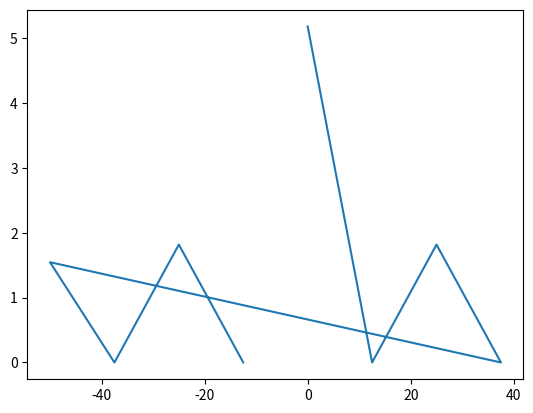

Here is the Python script that generated this plot:
import numpy as np
import matplotlib.pyplot as plt

# https://stackoverflow.com/questions/3694918/how-to-extract-frequency-associated-with-fft-values-in-python#comment3894827_3694976

# x = np.random.random(100)
x = np.array([1,2,1,0,1,2,1,0])

spectrum = np.fft.fft(np.sin(x))
freqs = np.fft.fftfreq(x.shape[-1], 0.01)

idx = np.argmax(np.abs(spectrum))
freq = freqs[idx]

print("res", freq, np.amax(np.abs(spectrum)))

plt.plot(freqs, abs(spectrum))
plt.show()
